Run: headless pygame with SDL's dummy video driver; simulated clock (each Clock.tick advances the game by its frame time, no real sleeping); random seed 0; keys injected as events and as key.get_pressed() state; no mouse input.
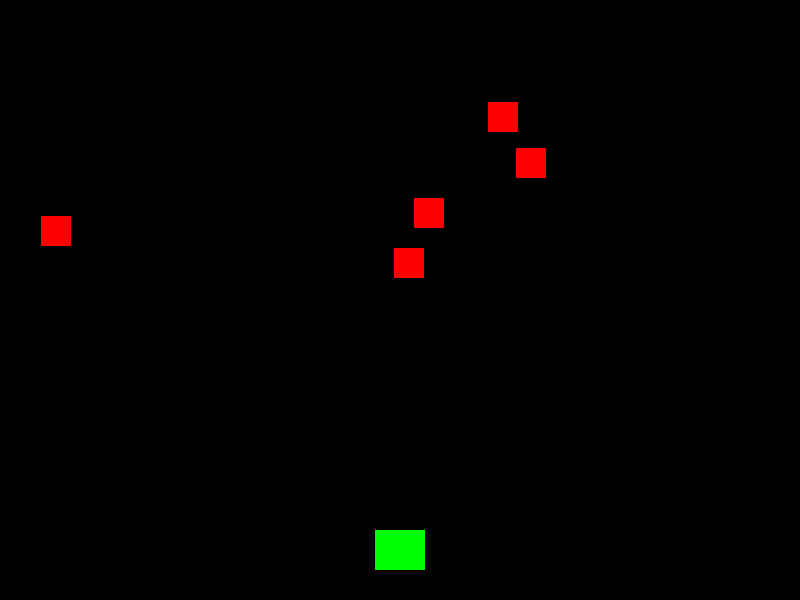
Frame 1 of 4 · flips 1–60 · no input
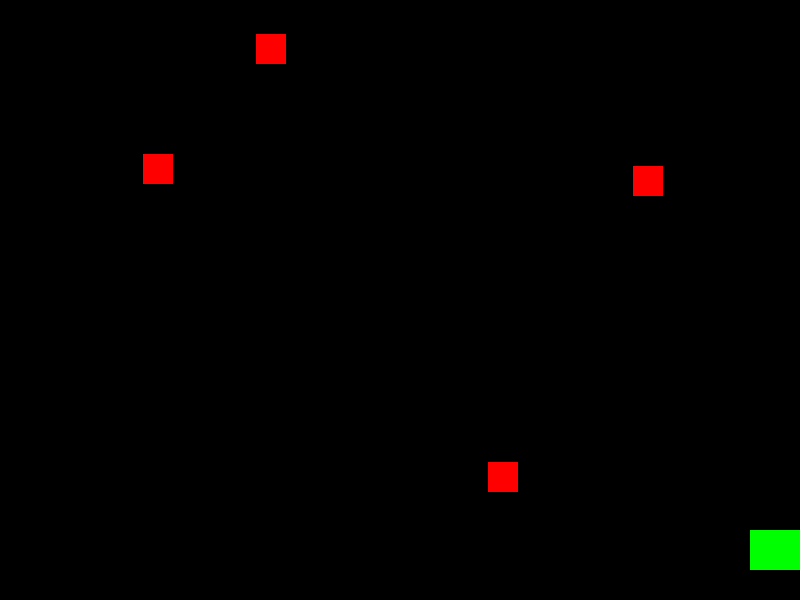
Frame 2 of 4 · flips 61–180 · tapped SPACE, RETURN · held RIGHT (→), D
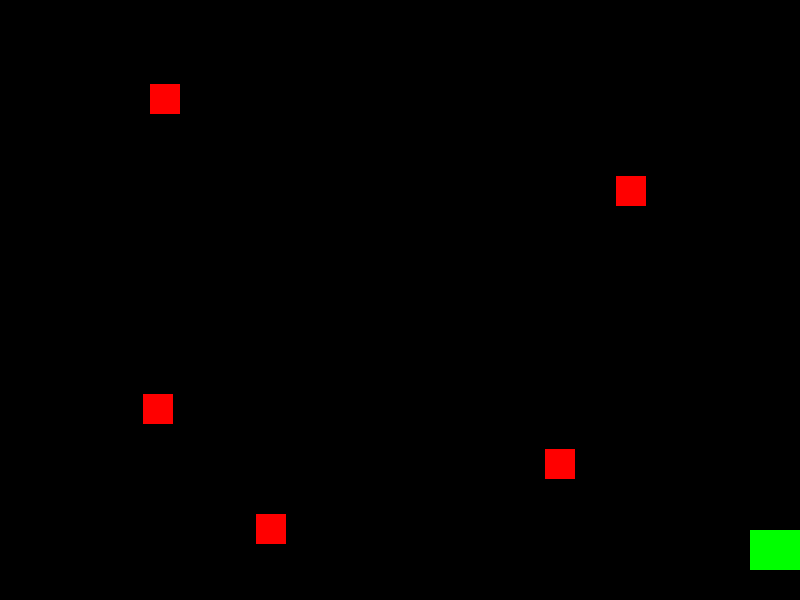
Frame 3 of 4 · flips 181–300 · held DOWN (↓), S
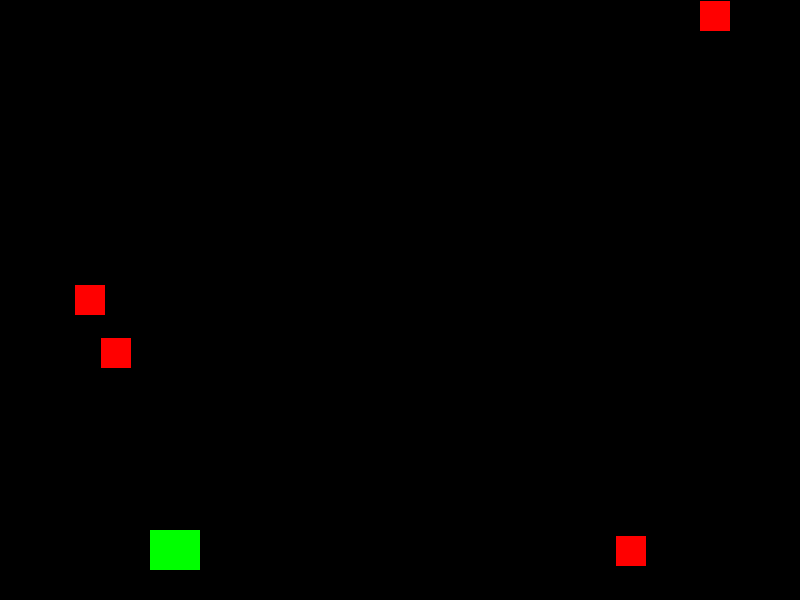
Frame 4 of 4 · flips 301–420 · held LEFT (←), A, UP (↑), W

The pygame program that drew these frames:

# --- SCHUMMELZETTEL 2: PYGAME SPRITES & COLLISION (Based on 4.py, asteroids.py, game1.py) ---
import pygame
import random

SCREEN_WIDTH = 800
SCREEN_HEIGHT = 600
FPS = 60

# 1. Sprite Klasse (Goal 14, 15)
class Player(pygame.sprite.Sprite):
    def __init__(self):
        super().__init__() # Wichtig: Parent Konstruktor aufrufen!
        # Bild laden (z.B. aus game1.py / 4.py)
        self.image = pygame.Surface((50, 40)) 
        self.image.fill((0, 255, 0)) # Green square placeholder
        self.rect = self.image.get_rect()
        self.rect.center = (SCREEN_WIDTH // 2, SCREEN_HEIGHT - 50)
        self.speed = 5

    def update(self):
        # Tastatur Eingabe (Continuous Movement - game1.py Style)
        keys = pygame.key.get_pressed()
        if keys[pygame.K_LEFT]:
            self.rect.x -= self.speed
        if keys[pygame.K_RIGHT]:
            self.rect.x += self.speed
            
        # Bildschirm Grenzen (Boundaries - 4.py Style)
        if self.rect.right > SCREEN_WIDTH:
            self.rect.right = SCREEN_WIDTH
        if self.rect.left < 0:
            self.rect.left = 0

    def shoot(self):
        # Schießen Logik (asteroids.py Style)
        bullet = Bullet(self.rect.centerx, self.rect.top)
        all_sprites.add(bullet)
        bullets.add(bullet)

class Enemy(pygame.sprite.Sprite):
    def __init__(self):
        super().__init__()
        self.image = pygame.Surface((30, 30))
        self.image.fill((255, 0, 0))
        self.rect = self.image.get_rect()
        # Zufällige Position (asteroids.py / 4.py Style)
        self.rect.x = random.randrange(0, SCREEN_WIDTH - 30)
        self.rect.y = random.randrange(-100, -40)
        self.speed_y = random.randrange(2, 6)

    def update(self):
        self.rect.y += self.speed_y
        # Reset wenn unten raus (Infinite Loop logic)
        if self.rect.top > SCREEN_HEIGHT:
            self.rect.x = random.randrange(0, SCREEN_WIDTH - 30)
            self.rect.y = random.randrange(-100, -40)

class Bullet(pygame.sprite.Sprite):
    def __init__(self, x, y):
        super().__init__()
        self.image = pygame.Surface((5, 10))
        self.image.fill((255, 255, 0))
        self.rect = self.image.get_rect()
        self.rect.centerx = x
        self.rect.bottom = y
        self.speed_y = -10

    def update(self):
        self.rect.y += self.speed_y
        if self.rect.bottom < 0:
            self.kill() # Entfernt Sprite aus allen Gruppen

# --- SETUP ---
pygame.init()
screen = pygame.display.set_mode((SCREEN_WIDTH, SCREEN_HEIGHT))
clock = pygame.time.Clock()

# Gruppen (Wichtig für Kollisionen!)
all_sprites = pygame.sprite.Group()
mobs = pygame.sprite.Group()
bullets = pygame.sprite.Group()

player = Player()
all_sprites.add(player)

# Enemies spawnen
for i in range(5):
    m = Enemy()
    all_sprites.add(m)
    mobs.add(m)

running = True
while running:
    clock.tick(FPS)
    
    # Events
    for event in pygame.event.get():
        if event.type == pygame.QUIT:
            running = False
        elif event.type == pygame.KEYDOWN:
            if event.key == pygame.K_SPACE:
                player.shoot()

    # Update
    all_sprites.update()

    # --- KOLLISIONEN (CRITICAL PART for asteroids.py / game1.py) ---
    
    # 1. Bullet trifft Enemy (groupcollide)
    # True, True = Beide Sprites werden gelöscht (Bullet und Enemy)
    hits = pygame.sprite.groupcollide(mobs, bullets, True, True)
    for hit in hits:
        # Neuen Enemy spawnen (damit sie nicht ausgehen)
        m = Enemy()
        all_sprites.add(m)
        mobs.add(m)
        print("Enemy Hit! +Score")

    # 2. Enemy trifft Player (spritecollide)
    # False = Mob wird NICHT gelöscht (in asteroids.py wäre es True/False je nach Logik)
    hits_player = pygame.sprite.spritecollide(player, mobs, False)
    if hits_player:
        print("Player died!")
        running = False 

    # Draw
    screen.fill((0, 0, 0))
    all_sprites.draw(screen)
    pygame.display.flip()

pygame.quit()
